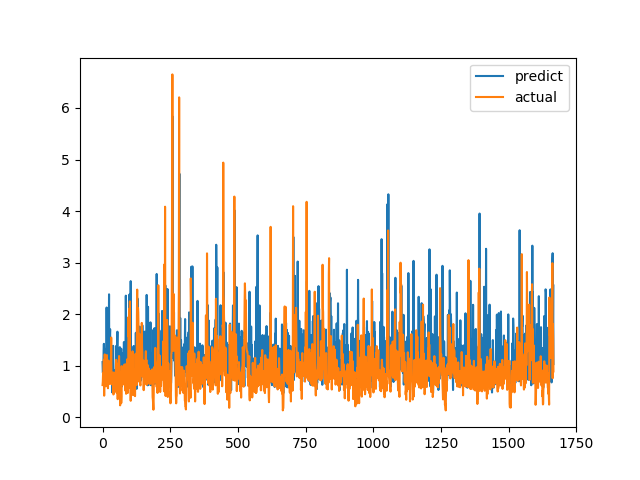

Source data for this figure (header and first rows):
predict, actual
1.07, 0.6238
0.8655, 0.6915
0.8694, 0.8558
0.9518, 0.7094
1.301, 1.015
1.424, 1.116
1.238, 0.4183
1.316, 1.002
0.8171, 1.219
1.252, 1.143
1.302, 0.6528
0.8851, 0.6747
1.182, 0.601
0.8072, 0.6695
0.6636, 0.6538
2.129, 0.7814
0.9225, 1.206
1.707, 0.8469
0.6649, 0.8286
1.037, 0.6482
0.6541, 0.5624
1.098, 0.7183
1.198, 1.1
1.567, 0.9542
2.385, 0.729
0.7621, 0.6694
1.407, 0.8631
1.572, 0.6465
1.707, 0.8223
0.959, 0.9236
1.016, 0.8301
1.08, 1.067
0.7428, 1.546
1.329, 0.6827
0.9931, 0.6386
0.8473, 0.6464
0.4813, 0.6881
0.6651, 0.7274
1.04, 0.65
1.386, 0.8694
0.8707, 0.4409
0.7422, 0.4519
0.7801, 0.7575
0.7738, 0.4952
0.6911, 0.6851
0.6747, 0.7244
0.9157, 0.8654
0.8379, 0.74
0.8779, 0.8071
0.768, 0.8204
1.227, 1.114
1.387, 1.109
1.008, 0.4751
0.9162, 1.039
1.406, 0.9458
1.66, 0.7878
0.9608, 0.3505
1.124, 0.9368
1.316, 0.9868
1.255, 0.647
... 1,607 more rows
